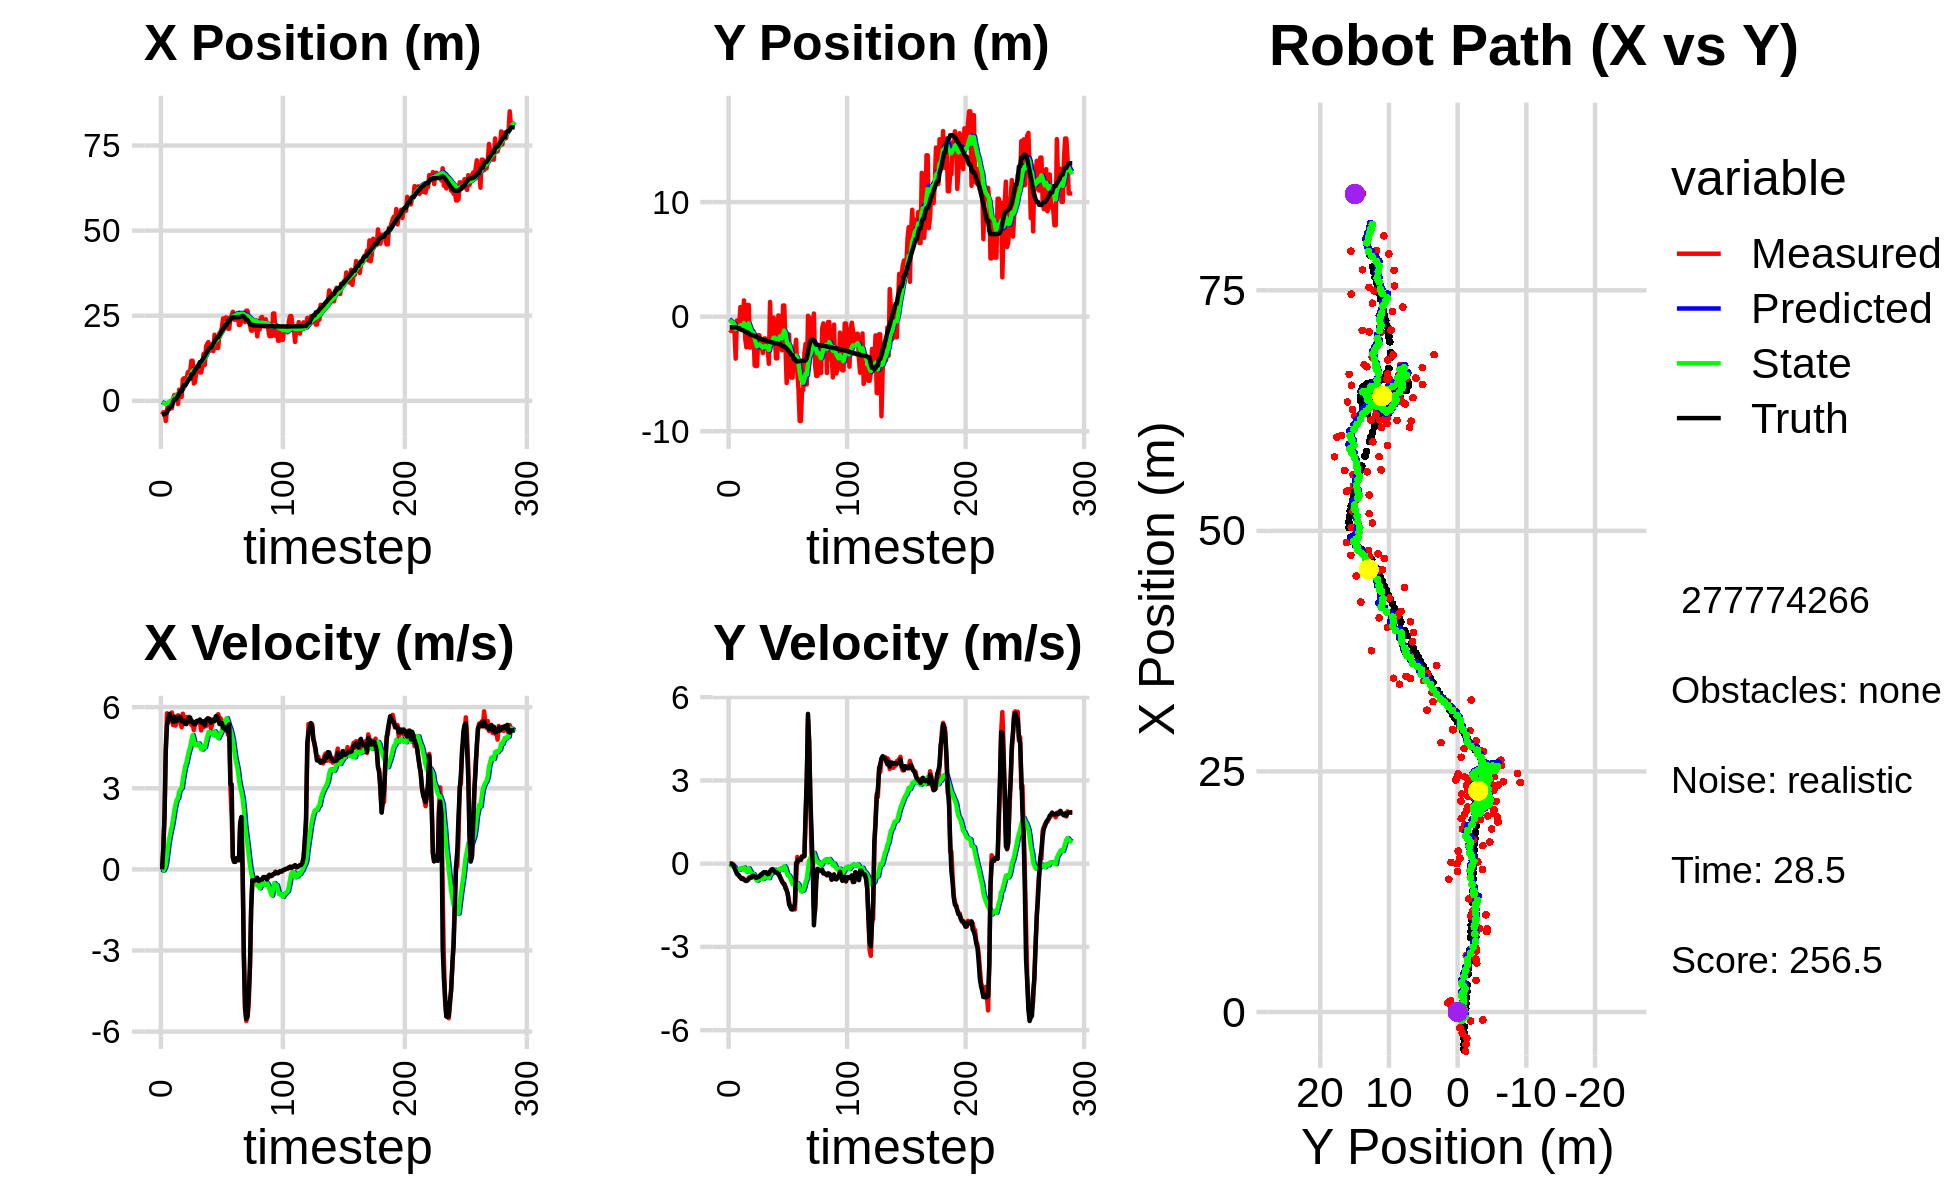

Source data for this figure (header and first rows):
-5.528448701309616631e+00, -3.319437801402907784e+00, 0.000000000000000000e+00, -0.000000000000000000e+00, 0.000000000000000000e+00, 0.000000000000000000e+00, 0.000000000000000000e+00, 0.000000000000000000e+00, -3.228294700616101132e-01, -2.173064217725859670e-01, 0.000000000000000000e+00, 0.000000000000000000e+00, -3.915490627560494374e+00, -9.217835061844401601e-01, 0.000000000000000000e+00, 0.000000000000000000e+00, 0.000000000000000000e+00, 3.175155143253505230e-04
-4.077648818458428082e+00, -1.154112085910546037e+00, 0.000000000000000000e+00, 0.000000000000000000e+00, -3.228294700616101132e-01, -2.173064217725859670e-01, 0.000000000000000000e+00, 0.000000000000000000e+00, -5.272905609590631260e-01, -2.979805505915023023e-01, -4.554069616494088590e-02, -2.350745224664330113e-02, -3.915490627560494374e+00, -9.217835061844401601e-01, 0.000000000000000000e+00, 0.000000000000000000e+00, 0.000000000000000000e+00, -4.885913804173469543e-04
-3.363769174033717224e+00, -1.245124816392070288e+00, 7.799999519643391332e-01, 1.740794975471357054e-04, -5.318446305755571979e-01, -3.003312958161666324e-01, -4.554069616494088590e-02, -2.350745224664330113e-02, -6.659818930025769301e-01, -3.993010940363244110e-01, -4.385274691390701057e-02, -5.453884565904022069e-02, -3.915490627560494374e+00, -9.217835061844401601e-01, 8.000000000000000444e-01, 0.000000000000000000e+00, 8.000000119209289551e-01, -2.231788530480116606e-04
-3.363769174033717224e+00, -1.245124816392070288e+00, 2.040999838543901657e+00, 4.555080106001740893e-04, -6.703671676939676471e-01, -4.047549786022284213e-01, -4.385274691390701057e-02, -5.453884565904022069e-02, -7.559104024548810585e-01, -5.034624437900948601e-01, 3.685762751734562165e-02, -8.347946615379375768e-02, -3.915490627560494374e+00, -9.217835061844401601e-01, 2.000000000000000000e+00, -4.000000000000000083e-03, 2.000000000000000000e+00, -2.231788530480116606e-04
-5.931154966209272850e+00, -8.156821271341809787e-01, 4.394928609934427577e+00, -2.504687453348778889e-02, -7.522246397031464582e-01, -5.118103904054742692e-01, 3.685762751734562165e-02, -8.347946615379375768e-02, -8.898779533414676868e-01, -5.485250443172475787e-01, 1.871474474526247933e-01, -9.161541534471315251e-02, -3.775746822541699022e+00, -9.220379814209885838e-01, 4.400000000000000355e+00, -5.199999999999999761e-02, 4.400000095367431641e+00, 5.698978435248136520e-03
-2.718226075192041957e+00, -1.341876068662010146e+00, 5.774459555143641509e+00, -7.901232501413205100e-02, -8.711632085962052185e-01, -5.576865858517189301e-01, 1.871474474526247933e-01, -9.161541534471315251e-02, -7.527640077810950903e-01, -6.635341831293060100e-01, 5.353391126383848508e-01, -1.240721339349572377e-01, -3.348027706546395699e+00, -9.263431813453087971e-01, 5.339999999999999858e+00, -1.590000000000000024e-01, 5.342000007629394531e+00, 1.368221454322338104e-02
-8.166347742762475326e-01, -3.664439487987578126e+00, 5.422486181163894692e+00, -2.212986939484520021e-01, -6.992300965172566496e-01, -6.759413965228017185e-01, 5.353391126383848508e-01, -1.240721339349572377e-01, -4.902538641919512719e-01, -1.095423487542690477e+00, 8.936118654817706286e-01, -2.555922620703671155e-01, -2.733804225990313252e+00, -9.407985689077313918e-01, 5.557999999999999829e+00, -2.520000000000000018e-01, 5.564000129699707031e+00, 4.078866168856620789e-02
-1.649948120570348342e+00, -3.374092252089547772e-01, 5.650214685894955124e+00, -3.326744294382577571e-01, -4.008926776437742312e-01, -1.120982713749727244e+00, 8.936118654817706286e-01, -2.555922620703671155e-01, -2.573825670660134235e-01, -1.014316684317165373e+00, 1.184562050103817654e+00, -2.279709327502163485e-01, -2.193608761040075184e+00, -9.672442945627612865e-01, 5.751999999999999780e+00, -3.659999999999999920e-01, 5.763999938964843750e+00, 5.881029739975929260e-02
-2.204302191920797238e+00, -6.701967500399681477e-01, 5.549379653925084810e+00, -3.890458919528646531e-01, -1.389263620556316359e-01, -1.037113777592187036e+00, 1.184562050103817654e+00, -2.279709327502163485e-01, -6.094441440850842384e-02, -9.922027244607830587e-01, 1.400206335151645609e+00, -2.220174266747543812e-01, -1.544953823164181506e+00, -1.008971759348488151e+00, 5.567999999999999616e+00, -4.040000000000000258e-01, 5.581999778747558594e+00, 6.999167799949645996e-02
-2.204302191920797238e+00, -6.701967500399681477e-01, 5.803739184805619900e+00, -4.607556680933471704e-01, 7.907621910665613152e-02, -1.014404467128258602e+00, 1.400206335151645609e+00, -2.220174266747543812e-01, 1.470718083738023763e-01, -9.756083120798950681e-01, 1.599396822345125813e+00, -2.206810715895455022e-01, -1.544953823164181506e+00, -1.008971759348488151e+00, 5.565999999999999837e+00, -4.309999999999999942e-01, 5.581999778747558594e+00, 7.922329008579254150e-02
5.076681967903510229e-01, 8.418741060888641492e-01, 5.335264406052949049e+00, -4.930675327306909828e-01, 3.070114906083150075e-01, -9.976764192388496433e-01, 1.599396822345125813e+00, -2.206810715895455022e-01, 5.098504953048881294e-01, -7.477560165696341965e-01, 1.866885149297897950e+00, -1.632487582519020763e-01, -2.801146506122818569e-01, -1.109640375360562148e+00, 5.456999999999999851e+00, -4.959999999999999964e-01, 5.480000019073486328e+00, 9.215493500232696533e-02
1.727853536281319657e+00, -8.900783366417779341e-01, 5.623612424331851933e+00, -5.454212853862708821e-01, 6.965390102346779022e-01, -7.640808923948243514e-01, 1.866885149297897950e+00, -1.632487582519020763e-01, 9.594296242604136715e-01, -7.971278214009835938e-01, 2.172506908676006265e+00, -1.855071048861578198e-01, 3.665375707802898120e-01, -1.171656937992659797e+00, 5.655999999999999694e+00, -5.510000000000000453e-01, 5.683000087738037109e+00, 9.668530523777008057e-02
1.727853536281319657e+00, -8.900783366417779341e-01, 5.318046072804645696e+00, -5.157851050016378780e-01, 1.176680315128014298e+00, -8.156785318895993786e-01, 2.172506908676006265e+00, -1.855071048861578198e-01, 1.376800444207597840e+00, -8.390538512695618900e-01, 2.409459690631300166e+00, -2.027843863719738515e-01, 3.665375707802898120e-01, -1.171656937992659797e+00, 5.475999999999999979e+00, -5.380000000000000338e-01, 5.501999855041503906e+00, 9.668530523777008057e-02
9.545023584748272283e-01, 1.423323287040656027e+00, 5.478661178798961195e+00, -5.579608873393987478e-01, 1.617746413270727768e+00, -8.593322899067592502e-01, 2.409459690631300166e+00, -2.027843863719738515e-01, 1.730006958356165692e+00, -5.491825734496063038e-01, 2.577260995911352826e+00, -1.347966865903767464e-01, 8.906960485492563251e-01, -1.223356352676056913e+00, 5.503999999999999559e+00, -5.769999999999999574e-01, 5.533999919891357422e+00, 1.014926359057426453e-01
-9.367301462531524292e-01, -1.887558863426845424e+00, 5.700644445442492270e+00, -6.082266289806073090e-01, 1.987733057947300930e+00, -5.626622421086440173e-01, 2.577260995911352826e+00, -1.347966865903767464e-01, 1.943823634695918345e+00, -7.681308449509404168e-01, 2.631871213560127210e+00, -2.018314405091246044e-01, 1.523668765717825169e+00, -1.289368377354678241e+00, 5.530999999999999694e+00, -6.009999999999999787e-01, 5.564000129699707031e+00, 1.062922477722167969e-01
3.287853002641530242e+00, -2.676779853065569537e+00, 5.618229664192401884e+00, -6.169269647301389714e-01, 2.207010756051931200e+00, -7.883139890018528995e-01, 2.631871213560127210e+00, -2.018314405091246044e-01, 2.437642537342223026e+00, -1.071068870140257534e+00, 2.877053333507662458e+00, -2.854159789785555290e-01, 2.163820743398573221e+00, -1.358698831376258465e+00, 5.641000000000000014e+00, -6.250000000000000000e-01, 5.675000190734863281e+00, 1.093698889017105103e-01
1.173400521381441575e+00, 1.023521258777456477e+00, 5.460573518573266227e+00, -5.866872928345513438e-01, 2.725347870692989449e+00, -1.099610468038113131e+00, 2.877053333507662458e+00, -2.854159789785555290e-01, 2.748681499087689328e+00, -8.100546792181597677e-01, 2.962143963460203366e+00, -2.227568457431506332e-01, 2.812714099959741532e+00, -1.430163072174268635e+00, 5.642999999999999794e+00, -6.049999999999999822e-01, 5.675000190734863281e+00, 1.070300266146659851e-01
1.173400521381441575e+00, 1.023521258777456477e+00, 5.255720056086766512e+00, -5.057755506383541100e-01, 3.044895895433709754e+00, -8.323303637924748255e-01, 2.962143963460203366e+00, -2.227568457431506332e-01, 3.029990015627400002e+00, -5.799688000973108881e-01, 3.011593931627943199e+00, -1.691579586411741665e-01, 2.812714099959741532e+00, -1.430163072174268635e+00, 5.469000000000000306e+00, -5.510000000000000453e-01, 5.495999813079833984e+00, 9.593792259693145752e-02
6.341571807303350461e+00, -2.698846445959088403e+00, 5.758966033085067160e+00, -5.266869483202220037e-01, 3.331149408790194499e+00, -5.968845959614282881e-01, 3.011593931627943199e+00, -1.691579586411741665e-01, 3.686982094070089921e+00, -9.068040351841356594e-01, 3.333730825204384463e+00, -2.550374182955401636e-01, 3.952112674600220199e+00, -1.541472064225807959e+00, 5.493000000000000327e+00, -4.989999999999999991e-01, 5.514999866485595703e+00, 9.120141714811325073e-02
6.647308826312389840e+00, -2.643952594135742906e+00, 5.486332994330679114e+00, -4.880708357457299584e-01, 4.020355176590528323e+00, -9.323077770136897202e-01, 3.333730825204384463e+00, -2.550374182955401636e-01, 4.318388033777980084e+00, -1.182422434396269262e+00, 3.598602371256850674e+00, -3.222070519738520766e-01, 4.580408572812364021e+00, -1.598254190007741604e+00, 5.493000000000000327e+00, -4.939999999999999947e-01, 5.514999866485595703e+00, 8.872763812541961670e-02
6.647308826312389840e+00, -2.643952594135742906e+00, 5.634747037958897309e+00, -5.012739290295098460e-01, 4.678248270903664796e+00, -1.214643139593654553e+00, 3.598602371256850674e+00, -3.222070519738520766e-01, 4.923309036581732023e+00, -1.422818492876585461e+00, 3.822451044195401604e+00, -3.773124689711019886e-01, 4.580408572812364021e+00, -1.598254190007741604e+00, 5.375000000000000000e+00, -4.460000000000000075e-01, 5.394000053405761719e+00, 8.872763812541961670e-02
5.894134282629557298e+00, -1.255747870609877026e+00, 5.631596305479581233e+00, -4.556579086998531758e-01, 5.305554141001271873e+00, -1.460549739773695732e+00, 3.822451044195401604e+00, -3.773124689711019886e-01, 5.440139355490249073e+00, -1.434351332536865975e+00, 3.962590697980263421e+00, -3.732376655209407867e-01, 5.195881366837832971e+00, -1.650858566997791321e+00, 5.376000000000000334e+00, -4.359999999999999987e-01, 5.394000053405761719e+00, 8.073509484529495239e-02
8.354555130027710774e+00, -4.261465058907767833e+00, 5.583009748475024736e+00, -4.728773483423133195e-01, 5.836398425288275682e+00, -1.471675099088959993e+00, 3.962590697980263421e+00, -3.732376655209407867e-01, 6.099460265121558145e+00, -1.868929932687968254e+00, 4.187355325658182359e+00, -4.705286553356268775e-01, 5.819601535414301807e+00, -1.701967225521433313e+00, 5.487000000000000099e+00, -4.709999999999999742e-01, 5.507999897003173828e+00, 8.449768275022506714e-02
8.656761169600656558e+00, -4.312290892690238131e+00, 5.642039795728777563e+00, -5.095208643496160761e-01, 6.518195797687376114e+00, -1.915982798221530947e+00, 4.187355325658182359e+00, -4.705286553356268775e-01, 6.745578170290040809e+00, -2.255488491880559998e+00, 4.382657745134340033e+00, -5.520532104531491457e-01, 6.463043689217562893e+00, -1.758451924781558651e+00, 5.613999999999999879e+00, -5.070000000000000062e-01, 5.637000083923339844e+00, 9.006360918283462524e-02
8.656761169600656558e+00, -4.312290892690238131e+00, 5.495635748053220304e+00, -4.962994196918871781e-01, 7.183843944803474990e+00, -2.310693812925874724e+00, 4.382657745134340033e+00, -5.520532104531491457e-01, 7.346071369762039893e+00, -2.591176430863845859e+00, 4.523695548784193221e+00, -6.167587664655940216e-01, 6.463043689217562893e+00, -1.758451924781558651e+00, 5.615000000000000213e+00, -5.020000000000000018e-01, 5.637000083923339844e+00, 9.006360918283462524e-02
1.176300334875291576e+01, -1.619772450064473679e+00, 5.340381472974150334e+00, -4.697311758159090633e-01, 7.798440924640459571e+00, -2.652852307510405350e+00, 4.523695548784193221e+00, -6.167587664655940216e-01, 8.124327134724975252e+00, -2.502132883612101288e+00, 4.770971150801750049e+00, -5.773060838053772903e-01, 7.740894794620665209e+00, -1.872094498516179373e+00, 5.463000000000000078e+00, -4.799999999999999822e-01, 5.484000205993652344e+00, 8.773256838321685791e-02
1.176300334875291576e+01, -1.619772450064473679e+00, 5.398158490407587884e+00, -4.748131472951918619e-01, 8.601424249805150524e+00, -2.559863491992639073e+00, 4.770971150801750049e+00, -5.773060838053772903e-01, 8.860097948131800294e+00, -2.423816763940949137e+00, 4.966544795403510903e+00, -5.426173607500920371e-01, 7.740894794620665209e+00, -1.872094498516179373e+00, 5.474999999999999645e+00, -4.680000000000000271e-01, 5.494999885559082031e+00, 8.773256838321685791e-02
5.083663224647413159e+00, -2.775466250181763517e+00, 5.148459547091591482e+00, -4.253459168386848899e-01, 9.356752427672152095e+00, -2.478078500015958419e+00, 4.966544795403510903e+00, -5.426173607500920371e-01, 9.059310559384051942e+00, -2.516041842349115321e+00, 4.764529047604439072e+00, -5.483627457091247992e-01, 8.370874881309346094e+00, -1.926617370129916296e+00, 5.371000000000000441e+00, -3.970000000000000195e-01, 5.385000228881835938e+00, 8.242895454168319702e-02
5.505588769901433643e+00, -2.641219900134667231e+00, 5.396837783652506104e+00, -3.771475652045906957e-01, 9.535763464144496382e+00, -2.570878116920027878e+00, 4.764529047604439072e+00, -5.483627457091247992e-01, 9.278522880709717313e+00, -2.575019887483663616e+00, 4.601862706049685059e+00, -5.447613316745992806e-01, 9.000555515441064358e+00, -1.975313530842145449e+00, 5.371000000000000441e+00, -3.970000000000000195e-01, 5.385000228881835938e+00, 6.976963579654693604e-02
8.708332658018301586e+00, -3.183150873216320065e+00, 5.484450347240970913e+00, -3.403353213269479371e-01, 9.738709151314685286e+00, -2.629496020651123533e+00, 4.601862706049685059e+00, -5.447613316745992806e-01, 9.709412045246576639e+00, -2.700654855141694899e+00, 4.603726529197041728e+00, -5.559181281958938126e-01, 9.616629123859715023e+00, -2.016225801145085761e+00, 5.450999999999999623e+00, -3.340000000000000191e-01, 5.460999965667724609e+00, 6.197512149810791016e-02
9.983803615064791970e+00, -1.900676161617562920e+00, 5.421158698037635837e+00, -3.097361884707043878e-01, 1.016978469816628028e+01, -2.756246667961284480e+00, 4.603726529197041728e+00, -5.559181281958938126e-01, 1.019777527577146614e+01, -2.627405989774653339e+00, 4.643695067272737731e+00, -5.193995062525207373e-01, 1.013657999002053778e+01, -2.047537193635755148e+00, 5.498999999999999666e+00, -3.069999999999999951e-01, 5.506999969482421875e+00, 5.707263574004173279e-02
9.983803615064791970e+00, -1.900676161617562920e+00, 5.436134617788738410e+00, -3.105918329114821241e-01, 1.066214478249873920e+01, -2.679345940399905590e+00, 4.643695067272737731e+00, -5.193995062525207373e-01, 1.065350809780173336e+01, -2.562622781781522363e+00, 4.657635683106502000e+00, -4.867463545886372422e-01, 1.013657999002053778e+01, -2.047537193635755148e+00, 5.498999999999999666e+00, -3.069999999999999951e-01, 5.506999969482421875e+00, 5.707263574004173279e-02
8.336595773753304073e+00, -2.708496377679578959e+00, 5.435422187288351914e+00, -3.392679269033023748e-01, 1.111927166611238427e+01, -2.611297417240386221e+00, 4.657635683106502000e+00, -4.867463545886372422e-01, 1.095881926821307317e+01, -2.620058428562671793e+00, 4.565968042135671645e+00, -4.848909860798721327e-01, 1.140270662299993631e+01, -2.120368108822685116e+00, 5.544999999999999929e+00, -3.400000000000000244e-01, 5.554999828338623047e+00, 6.233708187937736511e-02
8.336595773753304073e+00, -2.708496377679578959e+00, 5.139997112211056596e+00, -3.208280984367800626e-01, 1.141541607242664114e+01, -2.668547527170658906e+00, 4.565968042135671645e+00, -4.848909860798721327e-01, 1.122339933028796111e+01, -2.668694271589021838e+00, 4.447318460963963993e+00, -4.806071081324950756e-01, 1.140270662299993631e+01, -2.120368108822685116e+00, 5.432000000000000384e+00, -3.770000000000000018e-01, 5.445000171661376953e+00, 6.233708187937736511e-02
1.009864985886878230e+01, -4.115844712394562954e+00, 5.476587023366884743e+00, -3.835258301170079154e-01, 1.166813117638435671e+01, -2.716754982402271423e+00, 4.447318460963963993e+00, -4.806071081324950756e-01, 1.160744302863883348e+01, -2.910615803983242156e+00, 4.431160900110658218e+00, -5.229730740434462843e-01, 1.203271341279578621e+01, -2.161872730818482857e+00, 5.432999999999999829e+00, -3.679999999999999938e-01, 5.445000171661376953e+00, 6.991593539714813232e-02
1.379562795142255816e+01, 1.292590154659575052e+00, 5.259344388810087700e+00, -3.188387722372546529e-01, 1.205055911864989859e+01, -2.962913111387586618e+00, 4.431160900110658218e+00, -5.229730740434462843e-01, 1.221763930458799230e+01, -2.356642338594634456e+00, 4.567789918837042329e+00, -3.772653589253835982e-01, 1.255324983567017583e+01, -2.196748480852049656e+00, 5.474999999999999645e+00, -2.760000000000000231e-01, 5.481999874114990234e+00, 6.054918840527534485e-02
1.055013298941600652e+01, -2.252313877417981836e+00, 5.452237483150085495e+00, -2.279320350107141846e-01, 1.267441829647169627e+01, -2.394368874487172949e+00, 4.567789918837042329e+00, -3.772653589253835982e-01, 1.256657537836419358e+01, -2.369385512269953420e+00, 4.515329034281087672e+00, -3.675739225618353534e-01, 1.317605066263498337e+01, -2.229275690270937638e+00, 5.328999999999999737e+00, -2.240000000000000047e-01, 5.333000183105468750e+00, 4.178090021014213562e-02
1.598538780176806284e+01, -3.350767952083235079e-01, 5.299585195156244488e+00, -1.902773661526605264e-01, 1.301810828179230306e+01, -2.406142904526137105e+00, 4.515329034281087672e+00, -3.675739225618353534e-01, 1.327068871445009357e+01, -2.108526630279640823e+00, 4.710090871229658305e+00, -2.941292327251012195e-01, 1.379899644819827742e+01, -2.253549681859821519e+00, 5.524000000000000021e+00, -2.020000000000000129e-01, 5.527999877929687500e+00, 3.588878363370895386e-02
1.672767162343131275e+01, -7.258795289280627061e-02, 5.398299979505390311e+00, -2.253109233488816976e-01, 1.374169780157305887e+01, -2.137939553552151040e+00, 4.710090871229658305e+00, -2.941292327251012195e-01, 1.399076636820131903e+01, -1.844752453548183402e+00, 4.899998621416759015e+00, -2.245858838686910497e-01, 1.443804216330548051e+01, -2.277236924885071456e+00, 5.578000000000000291e+00, -2.330000000000000127e-01, 5.583000183105468750e+00, 4.171317443251609802e-02
1.726515293124769101e+01, -1.572980032088369562e+00, 5.596109417918055939e+00, -2.972816994231019527e-01, 1.448076623034299537e+01, -1.867211041935052496e+00, 4.899998621416759015e+00, -2.245858838686910497e-01, 1.471575807126147595e+01, -1.828187017780738222e+00, 5.080351624371559183e+00, -2.174716947047361515e-01, 1.505716752994967855e+01, -2.306487426922296802e+00, 5.557999999999999829e+00, -2.949999999999999845e-01, 5.565000057220458984e+00, 5.307303741574287415e-02
1.480733197905472487e+01, -3.642781959760057475e+00, 5.531671411610703970e+00, -3.213894335678752490e-01, 1.522379323369863258e+01, -1.849934187251211837e+00, 5.080351624371559183e+00, -2.174716947047361515e-01, 1.521667160048522049e+01, -2.105885054177630167e+00, 5.086787635701002230e+00, -2.792712872240330491e-01, 1.558934068669229944e+01, -2.335904345779526103e+00, 5.556000000000000050e+00, -3.130000000000000004e-01, 5.565000057220458984e+00, 5.803463608026504517e-02
1.480733197905472487e+01, -3.642781959760057475e+00, 5.211211727939664584e+00, -3.027707650764315805e-01, 1.572535036405531983e+01, -2.133812182900033605e+00, 5.086787635701002230e+00, -2.792712872240330491e-01, 1.566573298788768831e+01, -2.347104826721321036e+00, 5.048616430221454010e+00, -3.291061822759203670e-01, 1.558934068669229944e+01, -2.335904345779526103e+00, 5.419999999999999929e+00, -3.210000000000000075e-01, 5.428999900817871094e+00, 5.803463608026504517e-02
1.542365103943261317e+01, 1.095173494266093311e-01, 5.351487525230573361e+00, -3.512112856099847136e-01, 1.617059463090983229e+01, -2.380015444948913039e+00, 5.048616430221454010e+00, -3.291061822759203670e-01, 1.613226002127347414e+01, -2.030150061212598889e+00, 5.029688245068448360e+00, -2.489684399776635471e-01, 1.621351861955441365e+01, -2.374120460177636893e+00, 5.532000000000000028e+00, -3.860000000000000098e-01, 5.545000076293945312e+00, 6.553474068641662598e-02
1.459424948707270531e+01, 2.056170884644415928e-02, 5.540061894272876764e+00, -4.205386942358102509e-01, 1.663522884578031835e+01, -2.055046905210365260e+00, 5.029688245068448360e+00, -2.489684399776635471e-01, 1.651447847571425953e+01, -1.768438907905149460e+00, 4.958887767127325041e+00, -1.873355411531389680e-01, 1.684851884861083349e+01, -2.417566285645790902e+00, 5.527999999999999581e+00, -4.369999999999999996e-01, 5.545000076293945312e+00, 7.576336711645126343e-02
1.941928458220135667e+01, -1.011308299173233172e+00, 5.484515232063857937e+00, -5.293346687469238088e-01, 1.701036725242699177e+01, -1.787172462020463426e+00, 4.958887767127325041e+00, -1.873355411531389680e-01, 1.720979218608570704e+01, -1.689255073602750290e+00, 5.110309358506876620e+00, -1.736627151306133487e-01, 1.748152303656656770e+01, -2.471421585174380819e+00, 5.487000000000000099e+00, -5.420000000000000373e-01, 5.513999938964843750e+00, 9.621638059616088867e-02
1.561068868650129460e+01, -2.931567236966665213e+00, 5.557484777501369599e+00, -6.020503747803809258e-01, 1.772082312193639453e+01, -1.706621345115811650e+00, 5.110309358506876620e+00, -1.736627151306133487e-01, 1.759192119611263649e+01, -1.893323212811034661e+00, 5.032269118924705076e+00, -2.278540645525642949e-01, 1.801135110805418194e+01, -2.524912700713842995e+00, 5.663999999999999702e+00, -6.460000000000000187e-01, 5.701000213623046875e+00, 1.079106256365776062e-01
1.555011367799908761e+01, 9.779057645074152871e-01, 5.691725010066232215e+00, -7.193297425221931718e-01, 1.809514810800510531e+01, -1.916108619266291058e+00, 5.032269118924705076e+00, -2.278540645525642949e-01, 1.794573936516843915e+01, -1.524868194167419588e+00, 4.945371448005050574e+00, -1.504643973128271250e-01, 1.865850591607315323e+01, -2.599795804034580993e+00, 5.658000000000000362e+00, -6.979999999999999538e-01, 5.701000213623046875e+00, 1.257151812314987183e-01
1.555011367799908761e+01, 9.779057645074152871e-01, 5.743314684401308767e+00, -7.258497319964953842e-01, 1.844027650996894252e+01, -1.539914633898702201e+00, 4.945371448005050574e+00, -1.504643973128271250e-01, 1.827308189597958688e+01, -1.204431597003497556e+00, 4.849641642570754030e+00, -8.811751740829827650e-02, 1.865850591607315323e+01, -2.599795804034580993e+00, 5.581000000000000405e+00, -7.389999999999999902e-01, 5.630000114440917969e+00, 1.257151812314987183e-01
1.989477747645143069e+01, -2.531521590338552841e+00, 5.560758064135082890e+00, -8.138602250022676232e-01, 1.875804606023666210e+01, -1.213243348744327488e+00, 4.849641642570754030e+00, -8.811751740829827650e-02, 1.887551031511613076e+01, -1.422925717276309676e+00, 4.948956827775902845e+00, -1.553070247587064745e-01, 1.930147027944284943e+01, -2.686151014225917066e+00, 5.381000000000000227e+00, -8.840000000000000080e-01, 5.453999996185302734e+00, 1.453259885311126709e-01
2.026311910171052233e+01, -5.792842374124152371e+00, 5.586963129027336272e+00, -9.430788627006502223e-01, 1.937040599789371953e+01, -1.438456419752180304e+00, 4.948956827775902845e+00, -1.553070247587064745e-01, 1.946666689244590032e+01, -2.077715648591659026e+00, 5.031738560524199322e+00, -3.230726828060104250e-01, 1.992915010400558273e+01, -2.783799873563132188e+00, 5.366999999999999993e+00, -9.659999999999999698e-01, 5.453999996185302734e+00, 1.672235429286956787e-01
2.150451165413199561e+01, -4.485028491484706059e+00, 5.504534883034347459e+00, -1.148140388481005081e+00, 1.996984074849832069e+01, -2.110022916872260179e+00, 5.031738560524199322e+00, -3.230726828060104250e-01, 2.010384491221583403e+01, -2.471786366680571945e+00, 5.136507757035130517e+00, -4.278611838053194560e-01, 2.054781866021545511e+01, -2.897546635738723619e+00, 5.418000000000000149e+00, -1.086999999999999966e+00, 5.526000022888183594e+00, 2.056325674057006836e-01
2.419130802161807381e+01, -1.546092615509349733e+00, 5.380605685280736239e+00, -1.348440097950256211e+00, 2.061749568791934806e+01, -2.514572485061103979e+00, 5.136507757035130517e+00, -4.278611838053194560e-01, 2.088632547040277032e+01, -2.408690885415210481e+00, 5.328930988468265184e+00, -4.273979002197136334e-01, 2.106205034263688347e+01, -3.012916909135818777e+00, 5.232999999999999652e+00, -1.459000000000000075e+00, 5.432000160217285156e+00, 2.455538362264633179e-01
2.371427941333862321e+01, -3.993196116479338365e+00, 5.164776867924175896e+00, -1.545302133413342105e+00, 2.141921856924959755e+01, -2.451430675437181961e+00, 5.328930988468265184e+00, -4.273979002197136334e-01, 2.157566921075481403e+01, -2.705552685838438887e+00, 5.433195687172161392e+00, -5.149823253796094180e-01, 2.166615629147825217e+01, -3.177664862334161899e+00, 5.205000000000000071e+00, -1.552999999999999936e+00, 5.432000160217285156e+00, 2.907228469848632812e-01
2.446256875938993858e+01, -5.323085294331939998e+00, 5.165142215415791327e+00, -1.622560404508727627e+00, 2.211898877947202990e+01, -2.757050918376399817e+00, 5.433195687172161392e+00, -5.149823253796094180e-01, 2.227368053318215146e+01, -3.155054210196445386e+00, 5.533622463593061980e+00, -6.354294315288032680e-01, 2.226769685718953795e+01, -3.362175808013374567e+00, 5.250000000000000000e+00, -1.645999999999999908e+00, 5.501999855041503906e+00, 3.043752014636993408e-01
2.446256875938993858e+01, -5.323085294331939998e+00, 5.207119870471538015e+00, -1.635747123891651000e+00, 2.282704277954145766e+01, -3.218597153349325612e+00, 5.533622463593061980e+00, -6.354294315288032680e-01, 2.292796435220907725e+01, -3.548053917488288800e+00, 5.595318664242078910e+00, -7.372946290059275709e-01, 2.226769685718953795e+01, -3.362175808013374567e+00, 5.230999999999999872e+00, -1.651000000000000023e+00, 5.485000133514404297e+00, 3.043752014636993408e-01
2.117926430713955810e+01, -2.844247626008027385e+00, 4.975778353090190897e+00, -1.571353907986994036e+00, 2.348749621863328585e+01, -3.621783380388881479e+00, 5.595318664242078910e+00, -7.372946290059275709e-01, 2.329056685914520841e+01, -3.539916397499600631e+00, 5.443245978442344146e+00, -7.401091177835300572e-01, 2.335477399791239961e+01, -3.706216917675282829e+00, 5.083999999999999631e+00, -1.616000000000000103e+00, 5.334000110626220703e+00, 3.058890104293823242e-01
2.117926430713955810e+01, -2.844247626008027385e+00, 5.221801794746472325e+00, -1.649048264340893466e+00, 2.383489145698944256e+01, -3.613927309277953803e+00, 5.443245978442344146e+00, -7.401091177835300572e-01, 2.363310956178051470e+01, -3.535644593698983318e+00, 5.297847792265263145e+00, -7.456932148722172915e-01, 2.335477399791239961e+01, -3.706216917675282829e+00, 5.368000000000000327e+00, -1.407000000000000028e+00, 5.548999786376953125e+00, 3.058890104293823242e-01
2.434672060592362541e+01, -2.010990248845177852e+00, 3.051522862000688896e+00, -6.206486393143267888e-01, 2.416289434100704270e+01, -3.610213915186204936e+00, 5.297847792265263145e+00, -7.456932148722172915e-01, 2.406277186097366183e+01, -3.380890194874727861e+00, 5.171835082104897729e+00, -6.896378430946521476e-01, 2.396016550026693182e+01, -3.878592119529459037e+00, 3.149000000000000021e+00, 2.800000000000000058e-02, 3.148999929428100586e+00, 2.006528526544570923e-01
2.505968850801497538e+01, -4.853429601416086925e+00, 1.965950695612920684e+00, 2.437183842582409110e-01, 2.457995536918415169e+01, -3.449853979184192898e+00, 5.171835082104897729e+00, -6.896378430946521476e-01, 2.445266648784810215e+01, -3.616587972214182489e+00, 5.002804312827578315e+00, -7.037887371056290586e-01, 2.437847089754071206e+01, -3.915792809745656466e+00, 3.149000000000000021e+00, 2.800000000000000058e-02, 3.148999929428100586e+00, -1.233404502272605896e-01
2.616814172251966397e+01, -6.282590495050643042e+00, 4.479983732917389716e-01, 1.517446804837284946e-01, 2.495294691913085927e+01, -3.686966845924745328e+00, 5.002804312827578315e+00, -7.037887371056290586e-01, 2.481039959024549191e+01, -4.024127110432269561e+00, 4.789189133020522071e+00, -7.592033202055427088e-01, 2.451170396805975571e+01, -3.889762745697220137e+00, 4.400000000000000022e-01, 1.559999999999999998e-01, 4.670000076293945312e-01, -3.265880346298217773e-01
2.385237234845936882e+01, -9.107926712343932252e+00, 2.951829166014292571e-01, 1.359854330362997576e-01, 2.528931850354754474e+01, -4.100047442452823709e+00, 4.789189133020522071e+00, -7.592033202055427088e-01, 2.495947751228587919e+01, -4.775557914171049134e+00, 4.447329571981490481e+00, -8.914935262317575937e-01, 2.454647397953426946e+01, -3.876220093650975418e+00, 2.780000000000000249e-01, 1.350000000000000089e-01, 3.089999854564666748e-01, -4.317014217376708984e-01
... 230 more rows
